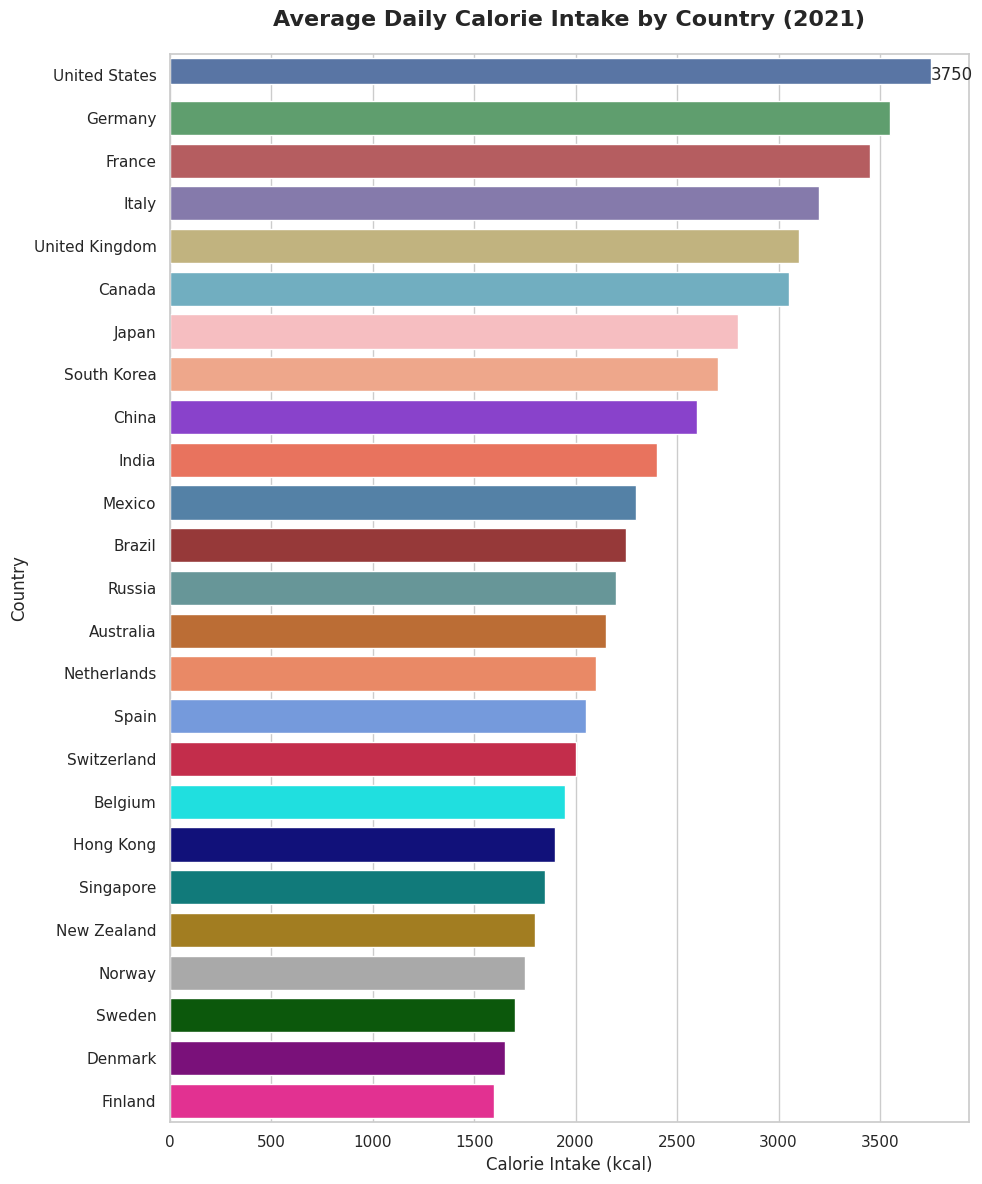

Recreate this plot in Python.

import seaborn as sns
import pandas as pd
import matplotlib.pyplot as plt

data = {
    'Country': [
        'United States', 'Germany', 'France', 'Italy', 'United Kingdom',
        'Canada', 'Japan', 'South Korea', 'China', 'India',
        'Mexico', 'Brazil', 'Russia', 'Australia', 'Netherlands',
        'Spain', 'Switzerland', 'Belgium', 'Hong Kong', 'Singapore',
        'New Zealand', 'Norway', 'Sweden', 'Denmark', 'Finland'
    ],
    'Calorie Intake': [
        3750, 3550, 3450, 3200, 3100,
        3050, 2800, 2700, 2600, 2400,
        2300, 2250, 2200, 2150, 2100,
        2050, 2000, 1950, 1900, 1850,
        1800, 1750, 1700, 1650, 1600
    ]
}
df = pd.DataFrame(data)

sns.set(style="whitegrid")
plt.figure(figsize=(10, 12))

barplot = sns.barplot(
    y="Country",
    x="Calorie Intake",
    data=df,
    palette=[
        '#4C72B0', '#55A868', '#C44E52', '#8172B3', '#CCB974',
        '#64B5CD', '#FFB5B8', '#FFA07A', '#8A2BE2', '#FF6347',
        '#4682B4', '#A52A2A', '#5F9EA0', '#D2691E', '#FF7F50',
        '#6495ED', '#DC143C', '#00FFFF', '#00008B', '#008B8B',
        '#B8860B', '#A9A9A9', '#006400', '#8B008B', '#FF1493'
    ],
    ci=None
)

barplot.set_title('Average Daily Calorie Intake by Country (2021)', fontsize=16, weight='bold', pad=20)
barplot.bar_label(barplot.containers[0], fmt='%.0f')
barplot.set(ylabel="Country", xlabel="Calorie Intake (kcal)")

for bar in barplot.containers[0]:
    bar.set_height(0.6)

plt.xticks(rotation=0)
plt.tight_layout()
plt.show()
